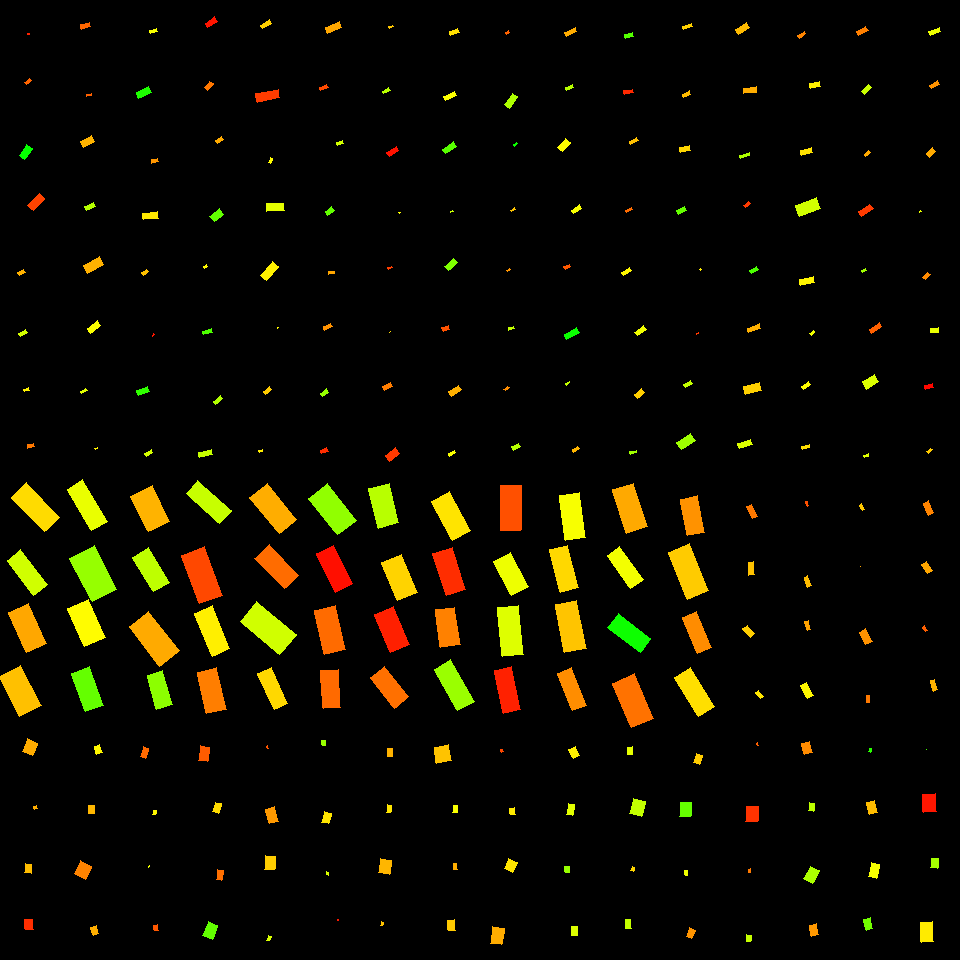

The table this chart was drawn from, first rows:
, angleRotated, color, length, logWidthLengthRatio, x, y, centerX, centerY, width, lengthRotatedProjectX, widthRotatedProjectX, lengthRotatedProjectY, widthRotatedProjectY, vertexRightBottom, vertexRightTop, vertexLeftBottom, vertexLeftTop
0, 1.96, 0.1126, 13.08, -0.2059, 30.24, 747.1, 30, 750, 10.65, -4.968, 9.851, 12.1, -4.043, (32, 755), (22, 751), (37, 743), (27, 738)
1, 1.262, 0.1132, 3.722, -0.2896, 35.35, 807.4, 30, 810, 2.786, 1.131, 2.654, 3.546, 0.8464, (37, 808), (34, 809), (36, 805), (33, 806)
2, 1.61, 0.1241, 9.002, -0.3543, 28.05, 868.5, 30, 870, 6.316, -0.3524, 6.311, 8.995, -0.2473, (31, 873), (24, 872), (31, 864), (25, 863)
3, 1.507, 0.0306, 10.3, -0.289, 29.17, 924.5, 30, 930, 7.713, 0.6535, 7.697, 10.28, 0.4895, (33, 929), (25, 929), (32, 919), (24, 919)
4, 1.259, 0.162, 8.354, -0.3386, 98.32, 749.7, 90, 750, 5.955, 2.563, 5.668, 7.951, 1.827, (102, 752), (96, 754), (99, 744), (94, 746)
5, 1.586, 0.12, 8.051, -0.2202, 91.4, 809.6, 90, 810, 6.46, -0.1212, 6.459, 8.05, -0.09726, (94, 813), (88, 813), (94, 805), (88, 805)
6, 2.038, 0.08586, 14.77, -0.1674, 82.92, 870, 90, 870, 12.5, -6.659, 11.16, 13.19, -5.632, (85, 879), (74, 873), (91, 866), (80, 860)
7, 1.268, 0.1139, 8.354, -0.4334, 94.71, 930.2, 90, 930, 5.416, 2.494, 5.169, 7.973, 1.617, (98, 933), (93, 935), (96, 925), (90, 927)
8, 1.841, 0.06891, 9.955, -0.5937, 144.6, 752.5, 150, 750, 5.498, -2.662, 5.298, 9.593, -1.47, (145, 758), (140, 756), (148, 748), (143, 746)
9, 1.638, 0.1619, 4.152, -0.316, 154.4, 812.2, 150, 810, 3.027, -0.2776, 3.02, 4.143, -0.2024, (155, 814), (152, 814), (156, 810), (153, 810)
10, 1.146, 0.1777, 1.591, -0.3357, 148.9, 866.5, 150, 870, 1.137, 0.6558, 1.036, 1.449, 0.4688, (149, 866), (148, 867), (149, 865), (148, 866)
11, 1.422, 0.05807, 5.699, -0.3139, 155.7, 927.6, 150, 930, 4.164, 0.8455, 4.118, 5.636, 0.6177, (158, 930), (154, 930), (157, 924), (153, 925)
12, 1.685, 0.06063, 14.62, -0.4748, 204.1, 753.7, 210, 750, 9.096, -1.666, 9.036, 14.53, -1.036, (207, 761), (198, 760), (209, 747), (200, 745)
13, 1.856, 0.1433, 9.757, -0.3837, 216.9, 807.7, 210, 810, 6.648, -2.746, 6.379, 9.362, -1.871, (218, 813), (212, 811), (221, 803), (215, 802)
14, 1.735, 0.07302, 9.756, -0.6134, 219.8, 875, 210, 870, 5.283, -1.598, 5.211, 9.624, -0.8654, (221, 880), (216, 879), (223, 870), (217, 869)
15, 1.936, 0.2688, 15.07, -0.4011, 210.3, 930.4, 210, 930, 10.09, -5.389, 9.425, 14.08, -3.608, (212, 939), (202, 935), (217, 925), (208, 921)
16, 1.174, 0.05634, 2.445, -0.4037, 267.3, 747.4, 270, 750, 1.633, 0.9459, 1.506, 2.255, 0.6317, (268, 748), (267, 748), (267, 745), (266, 746)
17, 1.304, 0.1006, 14.94, -0.4262, 271.9, 815.4, 270, 810, 9.754, 3.934, 9.41, 14.41, 2.569, (278, 821), (269, 823), (274, 806), (265, 809)
18, 1.638, 0.1344, 13.83, -0.3401, 270.2, 862.6, 270, 870, 9.843, -0.9255, 9.821, 13.8, -0.6587, (274, 869), (264, 869), (275, 856), (265, 855)
19, 1.851, 0.1923, 4.348, -0.3594, 269, 938.4, 270, 930, 3.035, -1.202, 2.917, 4.178, -0.8393, (269, 940), (266, 940), (271, 936), (268, 935)
20, 1.411, 0.2327, 5.306, -0.5304, 323.9, 743, 330, 750, 3.122, 0.8431, 3.082, 5.239, 0.4961, (325, 745), (322, 745), (325, 740), (321, 740)
21, 1.835, 0.1499, 10.72, -0.4594, 326.6, 817.8, 330, 810, 6.769, -2.794, 6.535, 10.35, -1.765, (328, 823), (321, 822), (331, 813), (324, 811)
22, 1.768, 0.1903, 3.007, -0.3767, 327.6, 873.4, 330, 870, 2.063, -0.5893, 2.023, 2.949, -0.4043, (328, 875), (326, 874), (328, 872), (326, 871)
23, 1.621, 0.01703, 1.698, -0.3413, 337.8, 919.9, 330, 930, 1.207, -0.08445, 1.205, 1.696, -0.06003, (338, 920), (337, 920), (338, 919), (337, 919)
24, 1.58, 0.1167, 7.623, -0.3301, 389.9, 752.6, 390, 750, 5.48, -0.06845, 5.48, 7.623, -0.0492, (392, 756), (387, 756), (392, 748), (387, 748)
25, 1.69, 0.1505, 7.562, -0.6442, 388.7, 808.9, 390, 810, 3.971, -0.8977, 3.942, 7.508, -0.4714, (390, 812), (386, 812), (391, 805), (387, 804)
26, 1.727, 0.1194, 14.51, -0.3284, 385, 866.4, 390, 870, 10.45, -2.264, 10.32, 14.33, -1.63, (389, 874), (378, 872), (391, 860), (380, 858)
27, 1.833, 0.1278, 3.165, -0.3679, 382.1, 923.8, 390, 930, 2.191, -0.821, 2.116, 3.057, -0.5683, (382, 925), (380, 925), (383, 922), (381, 921)
28, 1.43, 0.128, 16.18, -0.09896, 442.7, 754, 450, 750, 14.65, 2.269, 14.51, 16.02, 2.055, (451, 760), (436, 763), (448, 744), (434, 747)
29, 1.63, 0.1701, 6.661, -0.4148, 455.3, 809.2, 450, 810, 4.399, -0.3963, 4.392, 6.649, -0.2617, (457, 812), (452, 812), (457, 805), (453, 805)
30, 1.486, 0.114, 5.652, -0.5151, 455.2, 866.3, 450, 870, 3.377, 0.4815, 3.365, 5.632, 0.2877, (457, 869), (453, 869), (456, 863), (453, 863)
31, 1.532, 0.1326, 10.23, -0.3862, 451.4, 925.2, 450, 930, 6.95, 0.396, 6.945, 10.22, 0.2691, (455, 930), (448, 930), (454, 919), (447, 920)
32, 1.3, 0.04751, 2.735, -0.5279, 502.1, 750.8, 510, 750, 1.613, 0.7313, 1.555, 2.636, 0.4313, (503, 751), (501, 752), (502, 749), (500, 749)
33, 1.41, 0.1532, 6.933, -0.3665, 512.2, 811.1, 510, 810, 4.806, 1.11, 4.744, 6.844, 0.7696, (515, 814), (510, 814), (514, 807), (509, 808)
34, 2, 0.1498, 10.96, -0.1611, 510.6, 865.5, 510, 870, 9.33, -4.562, 8.483, 9.966, -3.883, (512, 872), (504, 868), (517, 862), (508, 858)
35, 1.718, 0.1131, 16.89, -0.398, 497.2, 935.7, 510, 930, 11.35, -2.478, 11.22, 16.71, -1.665, (501, 944), (490, 943), (504, 928), (492, 926)
36, 1.11, 0.1569, 9.868, -0.3374, 574.1, 752.6, 570, 750, 7.042, 4.386, 6.308, 8.84, 3.13, (579, 755), (573, 758), (575, 746), (568, 749)
37, 1.743, 0.1849, 10.58, -0.5503, 570.5, 809.4, 570, 810, 6.103, -1.813, 6.013, 10.43, -1.045, (572, 815), (566, 814), (574, 804), (568, 803)
38, 1.435, 0.2339, 6.085, -0.351, 567.4, 869.3, 570, 870, 4.284, 0.824, 4.245, 6.029, 0.5801, (569, 872), (565, 872), (569, 866), (564, 866)
39, 1.58, 0.1884, 8.83, -0.308, 574.5, 930.6, 570, 930, 6.49, -0.08081, 6.489, 8.83, -0.05939, (577, 935), (571, 935), (577, 926), (571, 926)
40, 1.565, 0.1829, 7.559, -0.4934, 630, 750.8, 630, 750, 4.615, 0.04276, 4.615, 7.559, 0.02611, (632, 754), (627, 754), (632, 746), (627, 747)
41, 1.799, 0.2057, 15.46, -0.2418, 637.6, 807.3, 630, 810, 12.14, -3.491, 11.83, 15.06, -2.741, (641, 816), (629, 813), (645, 801), (633, 798)
42, 1.949, 0.1395, 3.752, -0.4631, 632.7, 869, 630, 870, 2.361, -1.386, 2.194, 3.486, -0.8722, (633, 871), (630, 870), (634, 867), (632, 866)
43, 1.518, 0.2044, 9.271, -0.525, 628, 924, 630, 930, 5.485, 0.4855, 5.477, 9.259, 0.2872, (631, 928), (625, 928), (630, 919), (625, 919)
44, 1.939, 0.1333, 9.538, -0.4557, 698.1, 758.9, 690, 750, 6.047, -3.43, 5.643, 8.9, -2.174, (699, 764), (693, 762), (702, 755), (696, 753)
45, 1.619, 0.2668, 14.17, -0.2444, 685.3, 809.6, 690, 810, 11.09, -0.6878, 11.08, 14.15, -0.5386, (690, 816), (679, 816), (691, 802), (680, 802)
46, 1.557, 0.1765, 5.377, -0.6057, 686.5, 872.8, 690, 870, 2.934, 0.07262, 2.934, 5.376, 0.03963, (687, 875), (685, 875), (687, 870), (684, 870)
47, 1.956, 0.09714, 8.807, -0.3544, 690.7, 933.2, 690, 930, 6.18, -3.307, 5.727, 8.163, -2.32, (691, 938), (686, 936), (695, 930), (689, 927)
48, 1.15, 0.06284, 2.554, -0.5696, 757.5, 744.1, 750, 750, 1.445, 1.044, 1.319, 2.331, 0.5907, (758, 745), (757, 745), (757, 742), (756, 743)
49, 1.622, 0.0335, 15.07, -0.2067, 752.1, 814.2, 750, 810, 12.26, -0.7764, 12.24, 15.05, -0.6314, (757, 821), (745, 821), (758, 806), (746, 806)
50, 1.488, 0.08021, 3.722, -0.535, 749.6, 870.9, 750, 870, 2.18, 0.307, 2.173, 3.71, 0.1798, (750, 872), (748, 872), (750, 868), (748, 869)
51, 1.593, 0.2045, 6.633, -0.4373, 748.9, 938.3, 750, 930, 4.283, -0.1492, 4.282, 6.632, -0.09634, (750, 941), (746, 941), (751, 935), (746, 934)
52, 1.305, 0.09105, 11.03, -0.2541, 807.1, 747.8, 810, 750, 8.552, 2.895, 8.252, 10.64, 2.245, (812, 752), (804, 754), (809, 741), (801, 743)
53, 1.708, 0.2093, 8.251, -0.5644, 811.6, 806.9, 810, 810, 4.692, -1.129, 4.648, 8.174, -0.6419, (813, 811), (808, 810), (814, 803), (809, 802)
54, 2.071, 0.2209, 14.47, -0.4364, 811.4, 874.9, 810, 870, 9.35, -6.939, 8.204, 12.69, -4.485, (812, 883), (803, 878), (819, 870), (810, 866)
55, 1.367, 0.09968, 11.44, -0.4199, 814, 929.9, 810, 930, 7.517, 2.31, 7.362, 11.2, 1.518, (818, 934), (811, 936), (816, 923), (809, 925)
56, 1.817, 0.307, 3.529, -0.4269, 870, 750.4, 870, 750, 2.303, -0.86, 2.233, 3.422, -0.5612, (870, 752), (868, 751), (871, 748), (869, 748)
57, 1.298, 0.1231, 12.56, -0.469, 872.1, 807.4, 870, 810, 7.86, 3.39, 7.569, 12.1, 2.121, (877, 812), (869, 814), (874, 800), (866, 802)
58, 1.747, 0.1718, 13.98, -0.5547, 873.9, 870.5, 870, 870, 8.026, -2.445, 7.903, 13.76, -1.404, (876, 878), (868, 876), (879, 864), (871, 862)
59, 1.32, 0.2583, 11.39, -0.556, 868.4, 924.3, 870, 930, 6.533, 2.826, 6.328, 11.03, 1.621, (872, 928), (866, 930), (870, 917), (863, 919)
... 196 more rows
